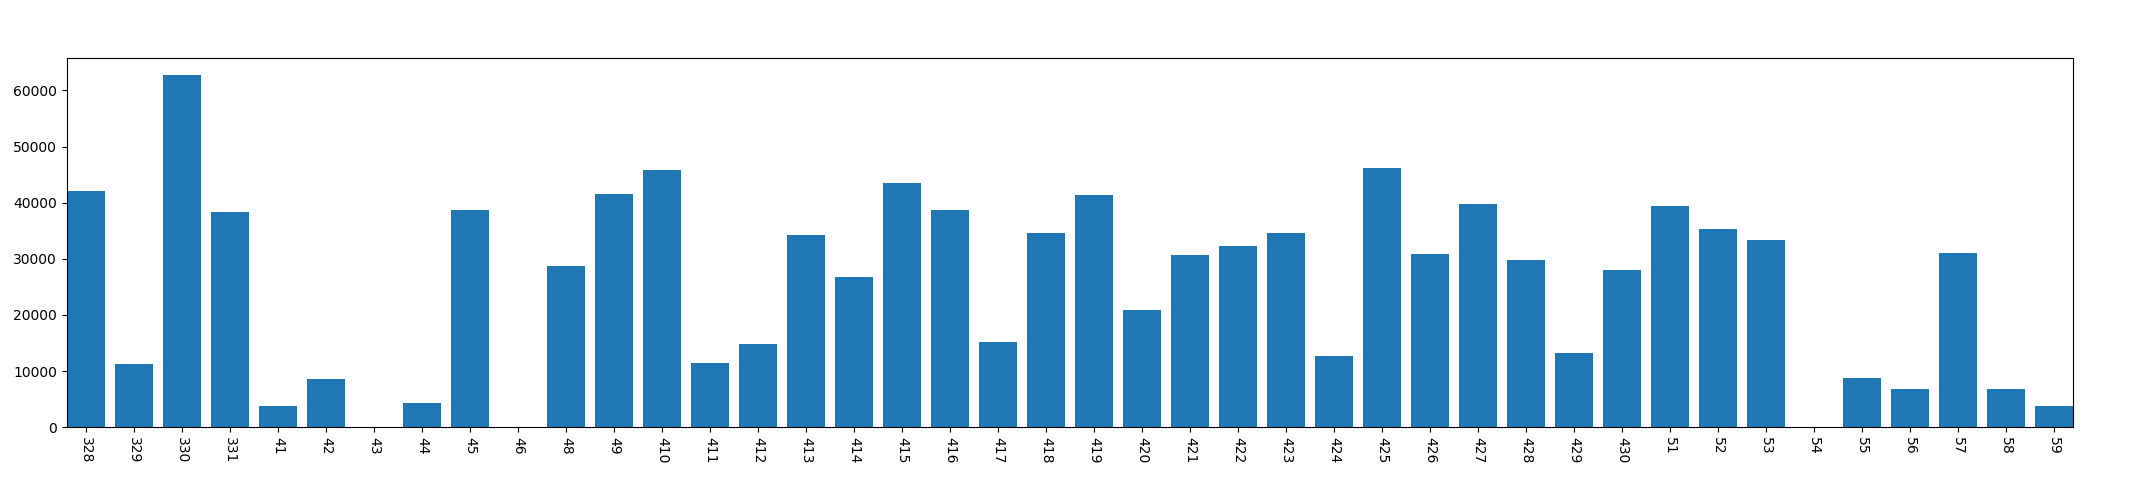

Source data for this figure (header and first rows):
, year, mon, day, dark_time
0, 2013, 3, 28, 42042
1, 2013, 3, 29, 11265
2, 2013, 3, 30, 62712
3, 2013, 3, 31, 38303
4, 2013, 4, 1, 3814
5, 2013, 4, 2, 8583
6, 2013, 4, 3, 0
7, 2013, 4, 4, 4304
8, 2013, 4, 5, 38747
9, 2013, 4, 6, 0
10, 2013, 4, 8, 28694
11, 2013, 4, 9, 41617
12, 2013, 4, 10, 45756
13, 2013, 4, 11, 11516
14, 2013, 4, 12, 14899
15, 2013, 4, 13, 34266
16, 2013, 4, 14, 26753
17, 2013, 4, 15, 43535
18, 2013, 4, 16, 38680
19, 2013, 4, 17, 15252
20, 2013, 4, 18, 34648
21, 2013, 4, 19, 41358
22, 2013, 4, 20, 20831
23, 2013, 4, 21, 30625
24, 2013, 4, 22, 32199
25, 2013, 4, 23, 34517
26, 2013, 4, 24, 12734
27, 2013, 4, 25, 46097
28, 2013, 4, 26, 30929
29, 2013, 4, 27, 39747
30, 2013, 4, 28, 29741
31, 2013, 4, 29, 13166
32, 2013, 4, 30, 27933
33, 2013, 5, 1, 39397
34, 2013, 5, 2, 35371
35, 2013, 5, 3, 33416
36, 2013, 5, 4, 0
37, 2013, 5, 5, 8746
38, 2013, 5, 6, 6798
39, 2013, 5, 7, 30948
40, 2013, 5, 8, 6886
41, 2013, 5, 9, 3794
